Image classification data set "Induk anak huruf di atas" (muharismrgn/Lampung-Script-Classification on GitHub). Class labels (86): ANG, BAN, BANG, BAR, BEE, CAN, CANG, CAR, CEE, DAN, DANG, DAR, DEE, GAN, GANG, GAR, GEE, GHAN, GHANG, GHAR, GHE, GHEE, GHE with diacritic, GHI, HAN, HANG, HAR, HEE, JAN, JANG, JAR, JEE, KAN, KANG, KAR, KEE, LAN, LANG, LAR, LEE, MAN, MANG, MAR, MEE, NAN, NANG, NAR, NEE, NGAN, NGANG, NGAR, NGE, NGEE, NGE with diacritic, NGI, NYAN, NYANG, NYAR, NYE, NYEE, NYE with diacritic, NYI, PAN, PANG, PAR, PEE, RAN, RANG, RAR, REE, SAN, SANG, SAR, SEE, TAN, TANG, TAR, TEE, WAN, WANG, WAR, WEE, YAN, YANG, YAR, YEE.

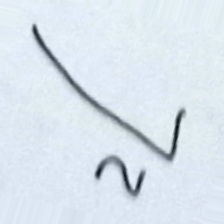
Label: GAR

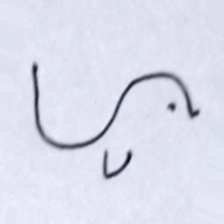
Label: HEE

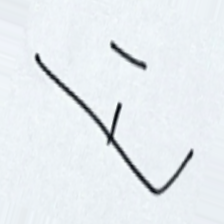
Label: MANG

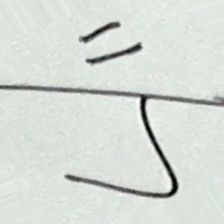
Label: TAN

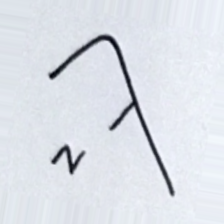
Label: MAR

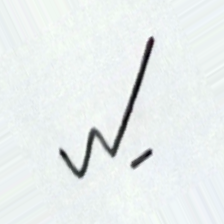
Label: NANG
